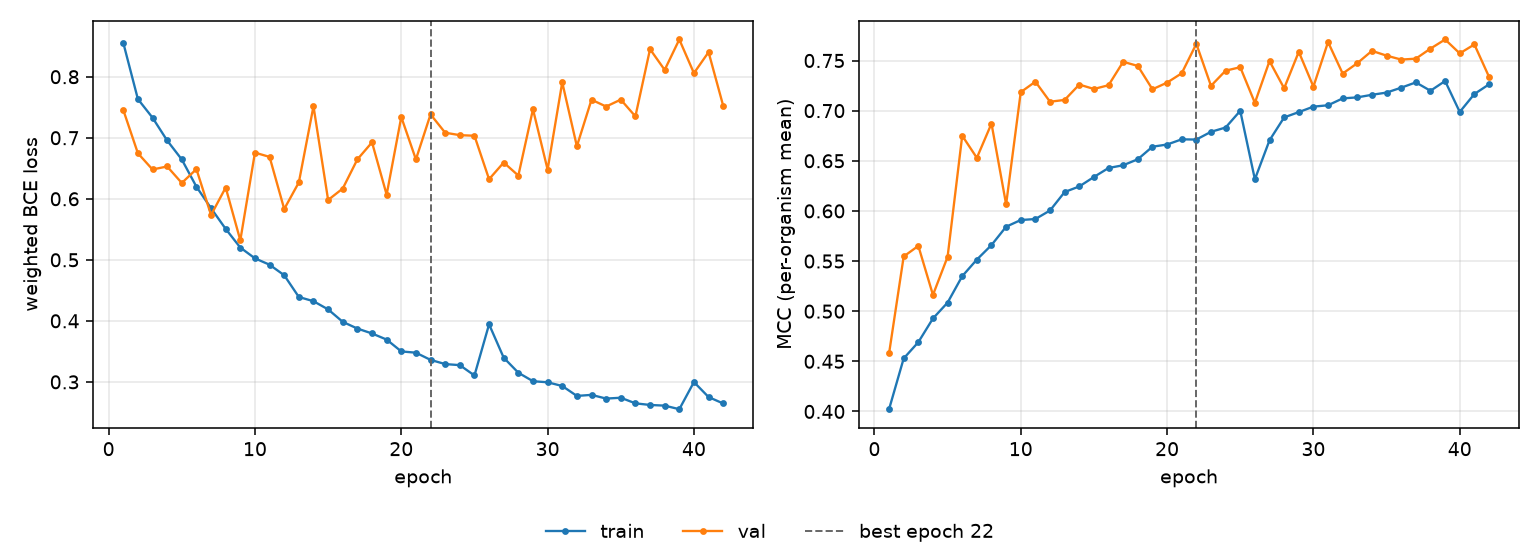

The data file committed next to this chart (first rows):
epoch, tr_loss, vl_loss, tr_mcc, vl_mcc, is_best
1, 0.8557, 0.7457, 0.4022, 0.4578, False
2, 0.7634, 0.6746, 0.4529, 0.5546, False
3, 0.7329, 0.648, 0.4691, 0.5651, False
4, 0.6955, 0.6529, 0.4927, 0.5162, False
5, 0.6644, 0.6259, 0.5085, 0.5542, False
6, 0.6198, 0.6486, 0.5349, 0.675, False
7, 0.5845, 0.5734, 0.5515, 0.6529, False
8, 0.5506, 0.6184, 0.5659, 0.6871, False
9, 0.5201, 0.532, 0.5842, 0.6065, False
10, 0.5024, 0.6756, 0.5909, 0.7184, False
11, 0.4919, 0.6686, 0.5919, 0.7289, False
12, 0.4747, 0.5832, 0.6004, 0.7089, False
13, 0.4391, 0.6268, 0.6188, 0.7107, False
14, 0.4322, 0.7516, 0.6244, 0.726, False
15, 0.4188, 0.598, 0.6338, 0.7216, False
16, 0.3984, 0.6168, 0.6428, 0.7254, False
17, 0.3873, 0.6646, 0.6455, 0.7487, False
18, 0.3793, 0.6925, 0.6515, 0.7446, False
19, 0.3693, 0.6067, 0.664, 0.7213, False
20, 0.3499, 0.734, 0.6662, 0.7279, False
21, 0.3478, 0.6645, 0.6714, 0.7373, False
22, 0.336, 0.7383, 0.6712, 0.7666, True
23, 0.3292, 0.7083, 0.6789, 0.7248, False
24, 0.3274, 0.7042, 0.6832, 0.7399, False
25, 0.3105, 0.7033, 0.6998, 0.7433, False
26, 0.3943, 0.6321, 0.6315, 0.7078, False
27, 0.3396, 0.6594, 0.6704, 0.7494, False
28, 0.315, 0.638, 0.6933, 0.7223, False
29, 0.3011, 0.7467, 0.6985, 0.7587, False
30, 0.2993, 0.6478, 0.704, 0.7239, False
31, 0.2932, 0.7908, 0.7054, 0.7684, False
32, 0.277, 0.6861, 0.7122, 0.737, False
33, 0.2787, 0.7623, 0.7132, 0.7473, False
34, 0.2726, 0.7511, 0.7158, 0.7596, False
35, 0.274, 0.7625, 0.718, 0.7549, False
36, 0.2648, 0.735, 0.7229, 0.7509, False
37, 0.2622, 0.8451, 0.7282, 0.7518, False
38, 0.2611, 0.8112, 0.7198, 0.7619, False
39, 0.2552, 0.861, 0.7296, 0.771, False
40, 0.2997, 0.8059, 0.6987, 0.7571, False
41, 0.2751, 0.8403, 0.7166, 0.766, False
42, 0.2646, 0.7524, 0.7262, 0.7338, False
